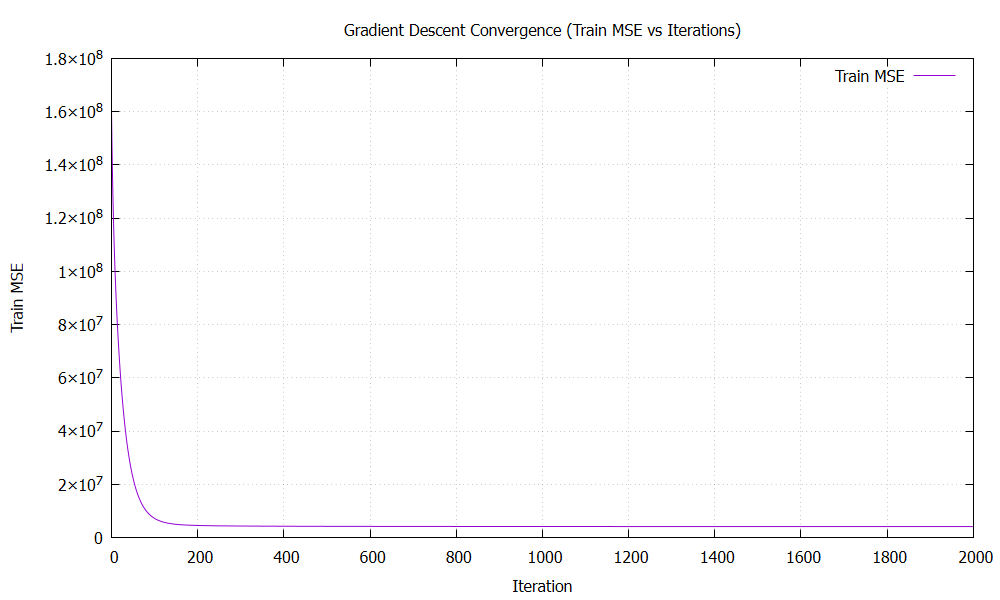

The table this chart was drawn from, first rows:
iter, train_mse
0, 1.60056e+08
1, 1.48346e+08
2, 1.38512e+08
3, 1.30122e+08
4, 1.22852e+08
5, 1.1646e+08
6, 1.1076e+08
7, 1.05615e+08
8, 1.0092e+08
9, 9.65944e+07
10, 9.25774e+07
11, 8.88222e+07
12, 8.52924e+07
13, 8.19597e+07
14, 7.88019e+07
15, 7.5801e+07
16, 7.2943e+07
17, 7.02159e+07
18, 6.76101e+07
19, 6.51174e+07
20, 6.27308e+07
21, 6.04442e+07
22, 5.82521e+07
23, 5.61498e+07
24, 5.41329e+07
25, 5.21973e+07
26, 5.03395e+07
27, 4.85561e+07
28, 4.68437e+07
29, 4.51994e+07
30, 4.36204e+07
31, 4.21039e+07
32, 4.06474e+07
33, 3.92484e+07
34, 3.79047e+07
35, 3.6614e+07
36, 3.53741e+07
37, 3.41831e+07
38, 3.30389e+07
39, 3.19398e+07
40, 3.08838e+07
41, 2.98694e+07
42, 2.88948e+07
43, 2.79585e+07
44, 2.70589e+07
45, 2.61946e+07
46, 2.53642e+07
47, 2.45663e+07
48, 2.37997e+07
49, 2.30631e+07
50, 2.23554e+07
51, 2.16753e+07
52, 2.10218e+07
53, 2.03939e+07
54, 1.97905e+07
55, 1.92107e+07
56, 1.86535e+07
57, 1.8118e+07
58, 1.76034e+07
59, 1.71089e+07
... 1,940 more rows
